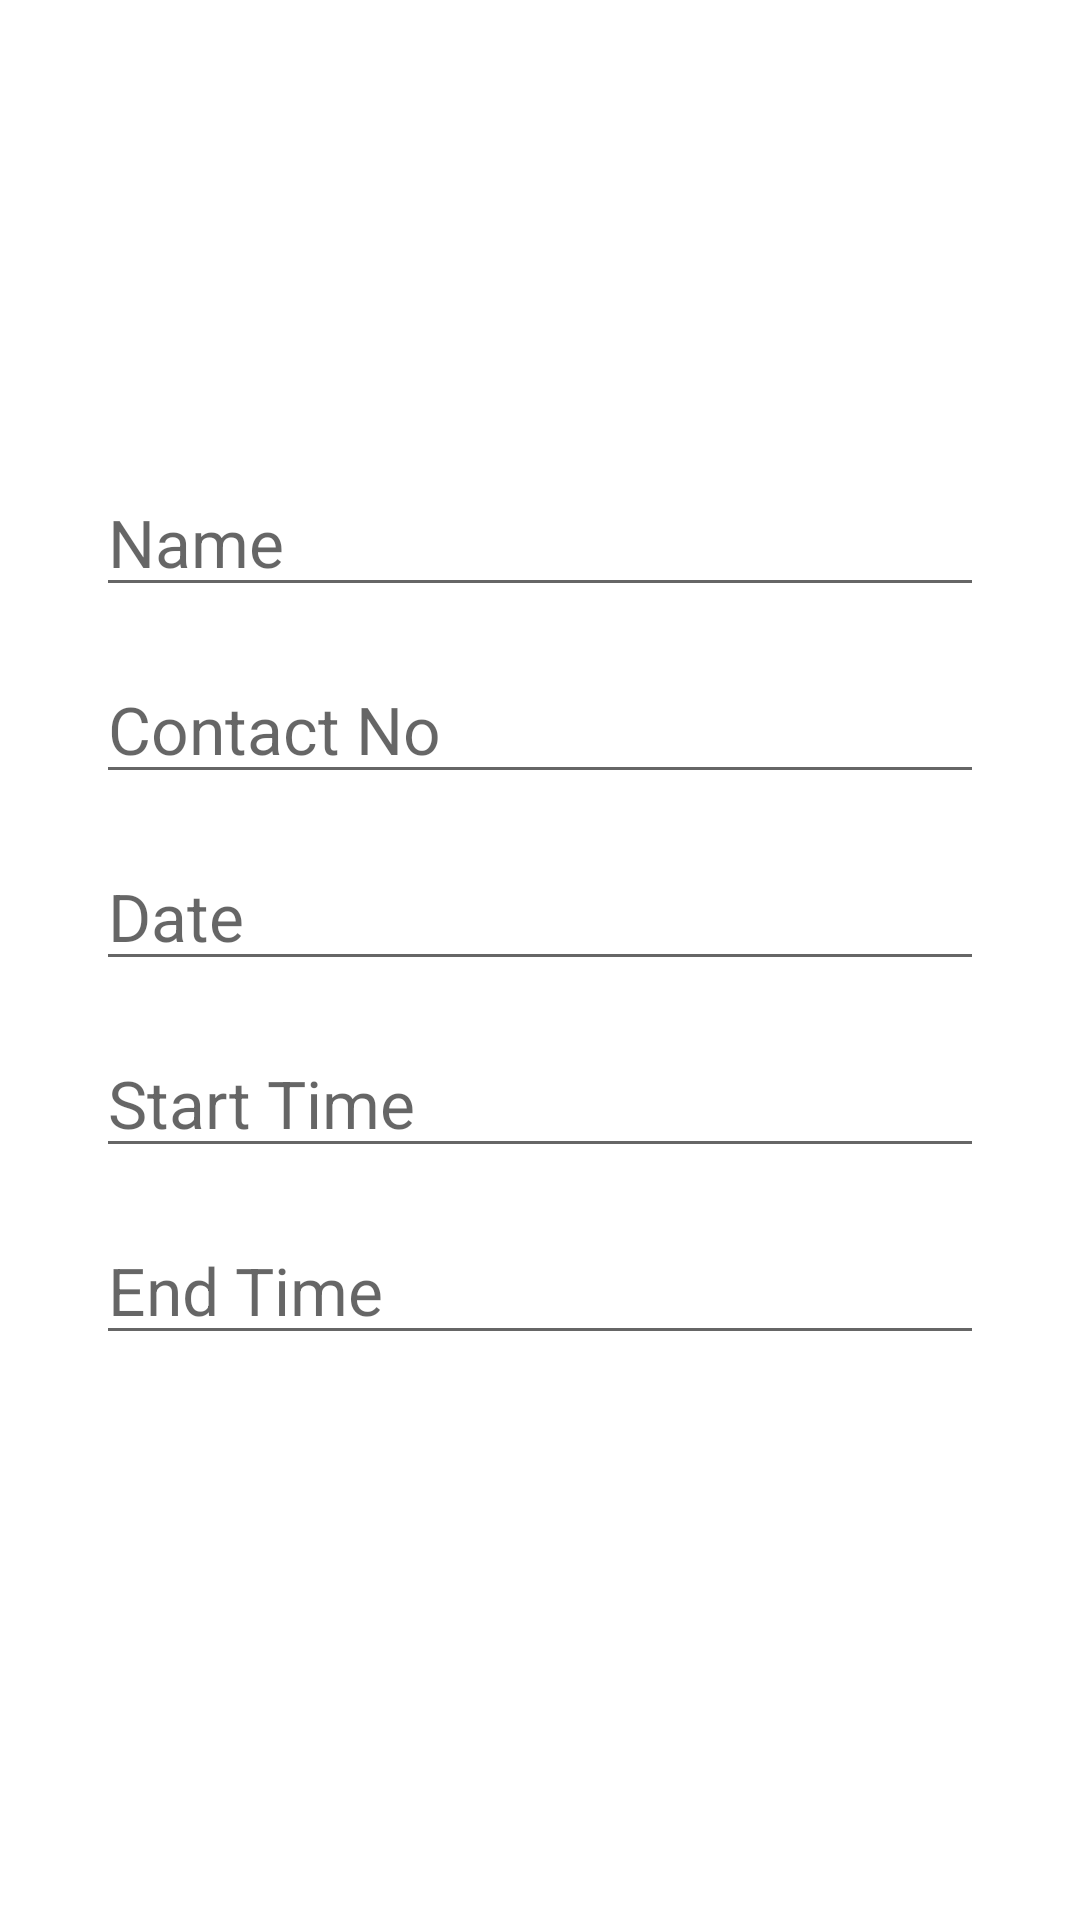

Here is an Android app screen rendered from its layout file. Give the layout XML and the strings, colors and styles it references.
<!-- AndroidManifest.xml: application theme AppTheme -->
<!-- res/layout/activity_booking.xml -->
<?xml version="1.0" encoding="utf-8"?>
<LinearLayout xmlns:android="http://schemas.android.com/apk/res/android"
    xmlns:app="http://schemas.android.com/apk/res-auto"
    xmlns:tools="http://schemas.android.com/tools"
    android:layout_width="match_parent"
    android:layout_height="match_parent"
    tools:context=".Booking"
    android:orientation="vertical"
    android:background="@color/whiteTextColor"
    android:gravity="center"
    android:padding="32dp">

    <EditText
        android:layout_width="match_parent"
        android:layout_height="wrap_content"
        android:hint="Name"
        android:inputType="text"
        android:id="@+id/edt_name"
        android:layout_gravity="left"
        android:layout_marginTop="16dp"
        android:textSize="22dp"
        />

    <EditText
        android:layout_width="match_parent"
        android:layout_height="wrap_content"
        android:hint="Contact No"
        android:inputType="phone"
        android:id="@+id/edt_phonenumber"
        android:layout_gravity="left"
        android:layout_marginTop="16dp"
        android:textSize="22dp"
        />
    <EditText
        android:layout_width="match_parent"
        android:layout_height="wrap_content"
        android:hint="Date"
        android:inputType="date"
        android:id="@+id/edt_date"
        android:layout_gravity="left"
        android:layout_marginTop="16dp"
        android:clickable="true"
        android:focusable="false"
        android:focusableInTouchMode="false"
        android:textSize="22dp"
        />
    <EditText
        android:layout_width="match_parent"
        android:layout_height="wrap_content"
        android:hint="Start Time"
        android:inputType="time"
        android:id="@+id/edt_starttime"
        android:layout_gravity="left"
        android:layout_marginTop="16dp"
        android:clickable="true"
        android:focusable="false"
        android:focusableInTouchMode="false"
        android:textSize="22dp"
        />
    <EditText
        android:layout_width="match_parent"
        android:layout_height="wrap_content"
        android:hint="End Time"
        android:inputType="time"
        android:id="@+id/edt_endtime"
        android:layout_gravity="left"
        android:layout_marginTop="16dp"
        android:clickable="true"
        android:focusable="false"
        android:focusableInTouchMode="false"
        android:textSize="22dp"
        />
    <Button
        android:id="@+id/btn_submit"
        style="@style/loginButton"
        android:text="Submit"
        android:layout_gravity="center_horizontal"
        android:layout_marginTop="@dimen/loginViewsMargin"
        />


</LinearLayout>
<!-- resources referenced by this layout -->
<resources>
  <color name="whiteTextColor">#fff</color>
  <style name="loginButton" parent="viewParent">
          <item name="android:background">@drawable/button_background_blue</item>
          <item name="android:textColor">@color/whiteTextColor</item>
          <item name="android:textStyle">bold</item>
      </style>
  <style name="AppTheme" parent="Theme.AppCompat.Light.NoActionBar">
          
          <item name="colorPrimary">@color/colorPrimary</item>
          <item name="colorPrimaryDark">@color/colorPrimaryDark</item>
          <item name="colorAccent">@color/colorAccent</item>
      </style>
  <style name="viewParent">
          <item name="android:layout_width">wrap_content</item>
          <item name="android:layout_height">wrap_content</item>
      </style>
  <color name="colorPrimary">#008577</color>
  <color name="colorPrimaryDark">#00574B</color>
  <color name="colorAccent">#D81B60</color>
</resources>
